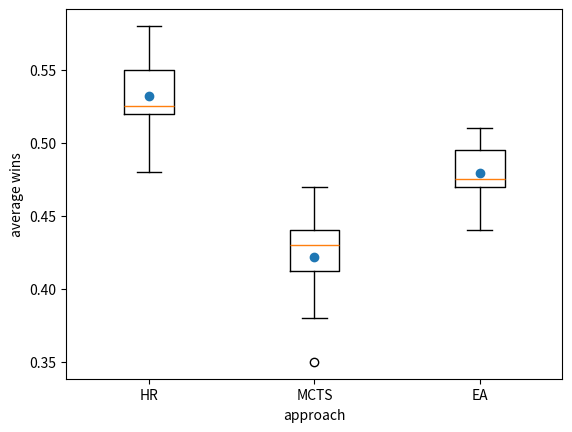

Source code (Python):
import matplotlib.pyplot as plt
import numpy as np

x = [
[0.55,0.52,0.51,0.53,0.48,0.55,0.52,0.52,0.56,0.58],
[0.44,0.44,0.43,0.35,0.47,0.41,0.43,0.38,0.45,0.42],
[0.46,0.51,0.51,0.47,0.48,0.47,0.44,0.48,0.47,0.5],
]

ax1 = plt.subplot()
ax1.boxplot(x)
#ax1.set_ylim([0.45, 0.6])
plt.xlabel('approach')
plt.ylabel('average wins')

means = [np.mean(px) for px in x]
plt.xticks((1,2,3),('HR', 'MCTS', 'EA'))
plt.scatter([1,2,3], means)

#plt.boxplot(x)
plt.show()




